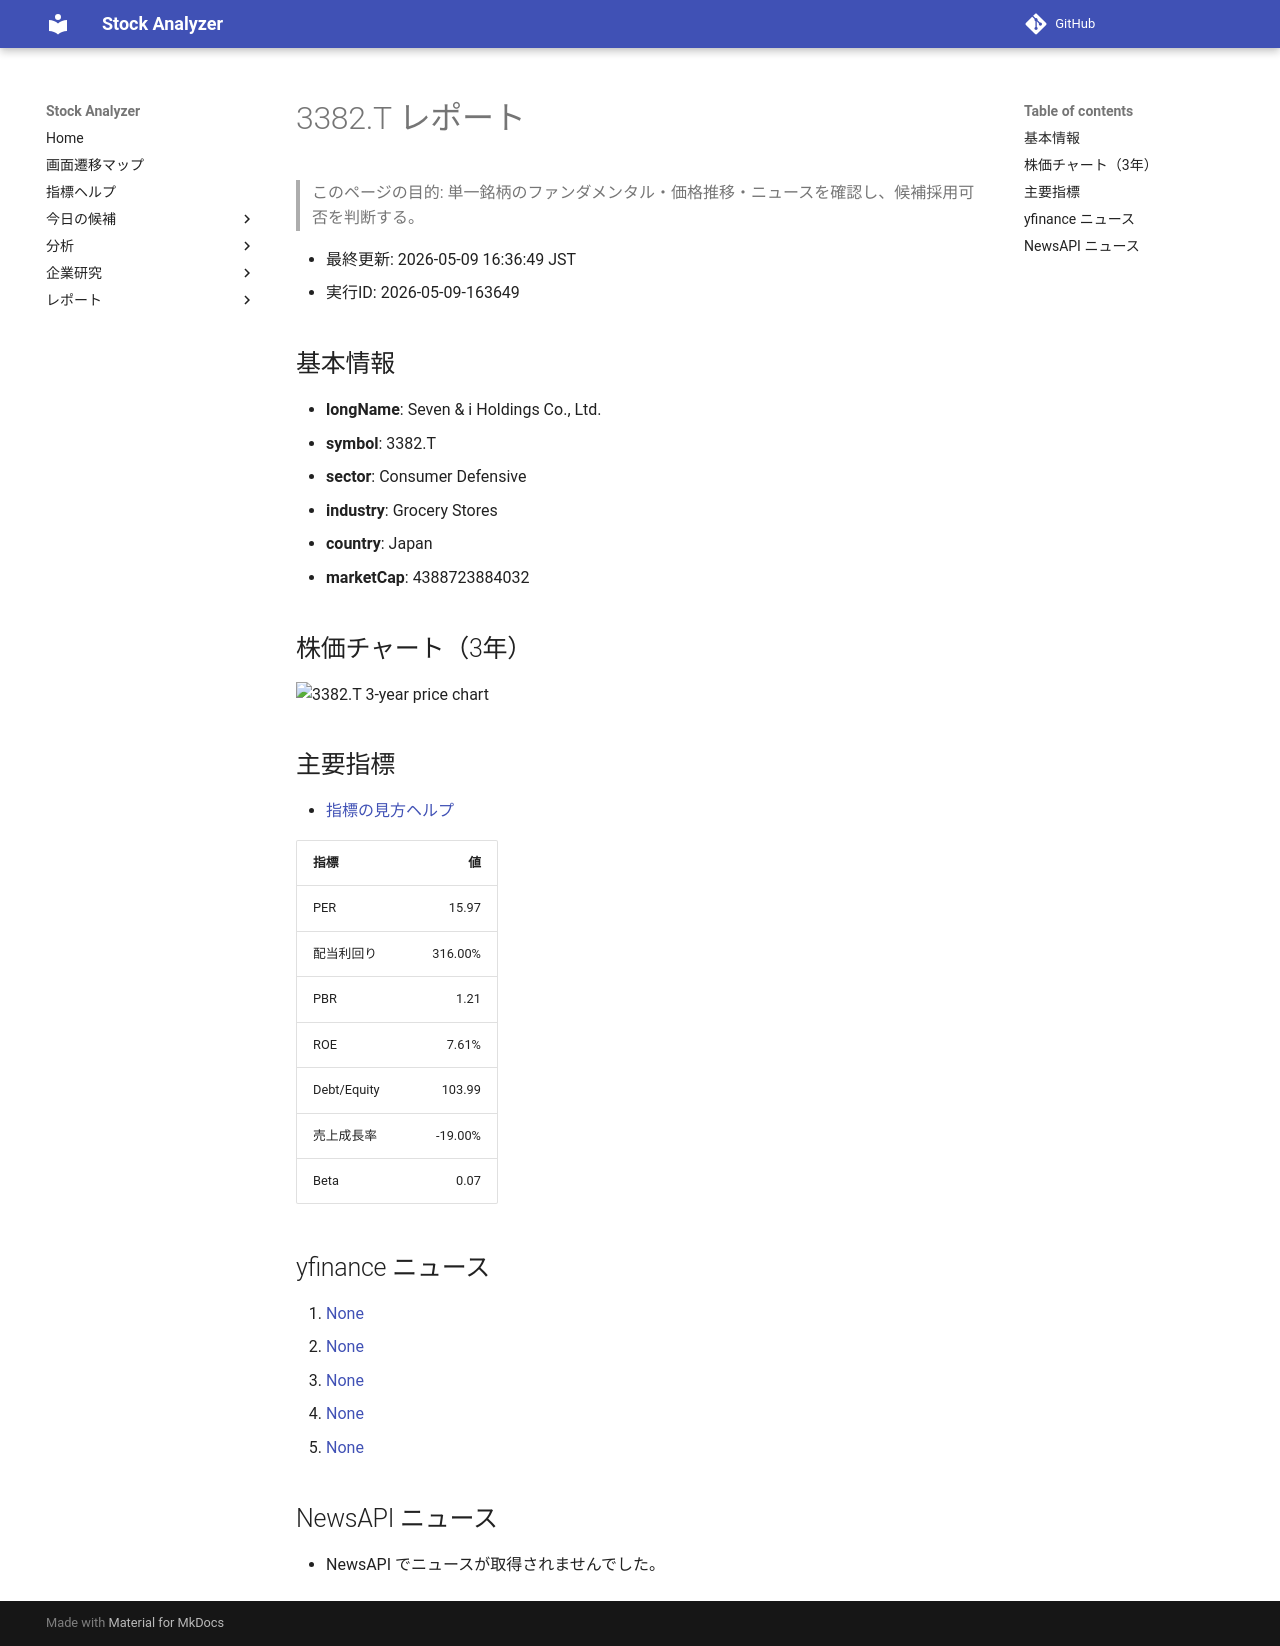

repository: Yumi-note/Making-APP · page: reports/2026-05-09/163649/3382_T/index.html · generator: mkdocs

# 3382.T レポート

> このページの目的: 単一銘柄のファンダメンタル・価格推移・ニュースを確認し、候補採用可否を判断する。

- 最終更新: 2026-05-09 16:36:49 JST
- 実行ID: 2026-05-09-163649

## 基本情報

- **longName**: Seven & i Holdings Co., Ltd.
- **symbol**: 3382.T
- **sector**: Consumer Defensive
- **industry**: Grocery Stores
- **country**: Japan
- **marketCap**: 4388723884032

## 株価チャート（3年）

![3382.T 3-year price chart](3382_T_3y.png)

## 主要指標

- [指標の見方ヘルプ](../../../../indicators.md)

| 指標 | 値 |
|---|---:|
| PER | 15.97 |
| 配当利回り | 316.00% |
| PBR | 1.21 |
| ROE | 7.61% |
| Debt/Equity | 103.99 |
| 売上成長率 | -19.00% |
| Beta | 0.07 |

## yfinance ニュース

1. [None](None)
2. [None](None)
3. [None](None)
4. [None](None)
5. [None](None)

## NewsAPI ニュース

- NewsAPI でニュースが取得されませんでした。
